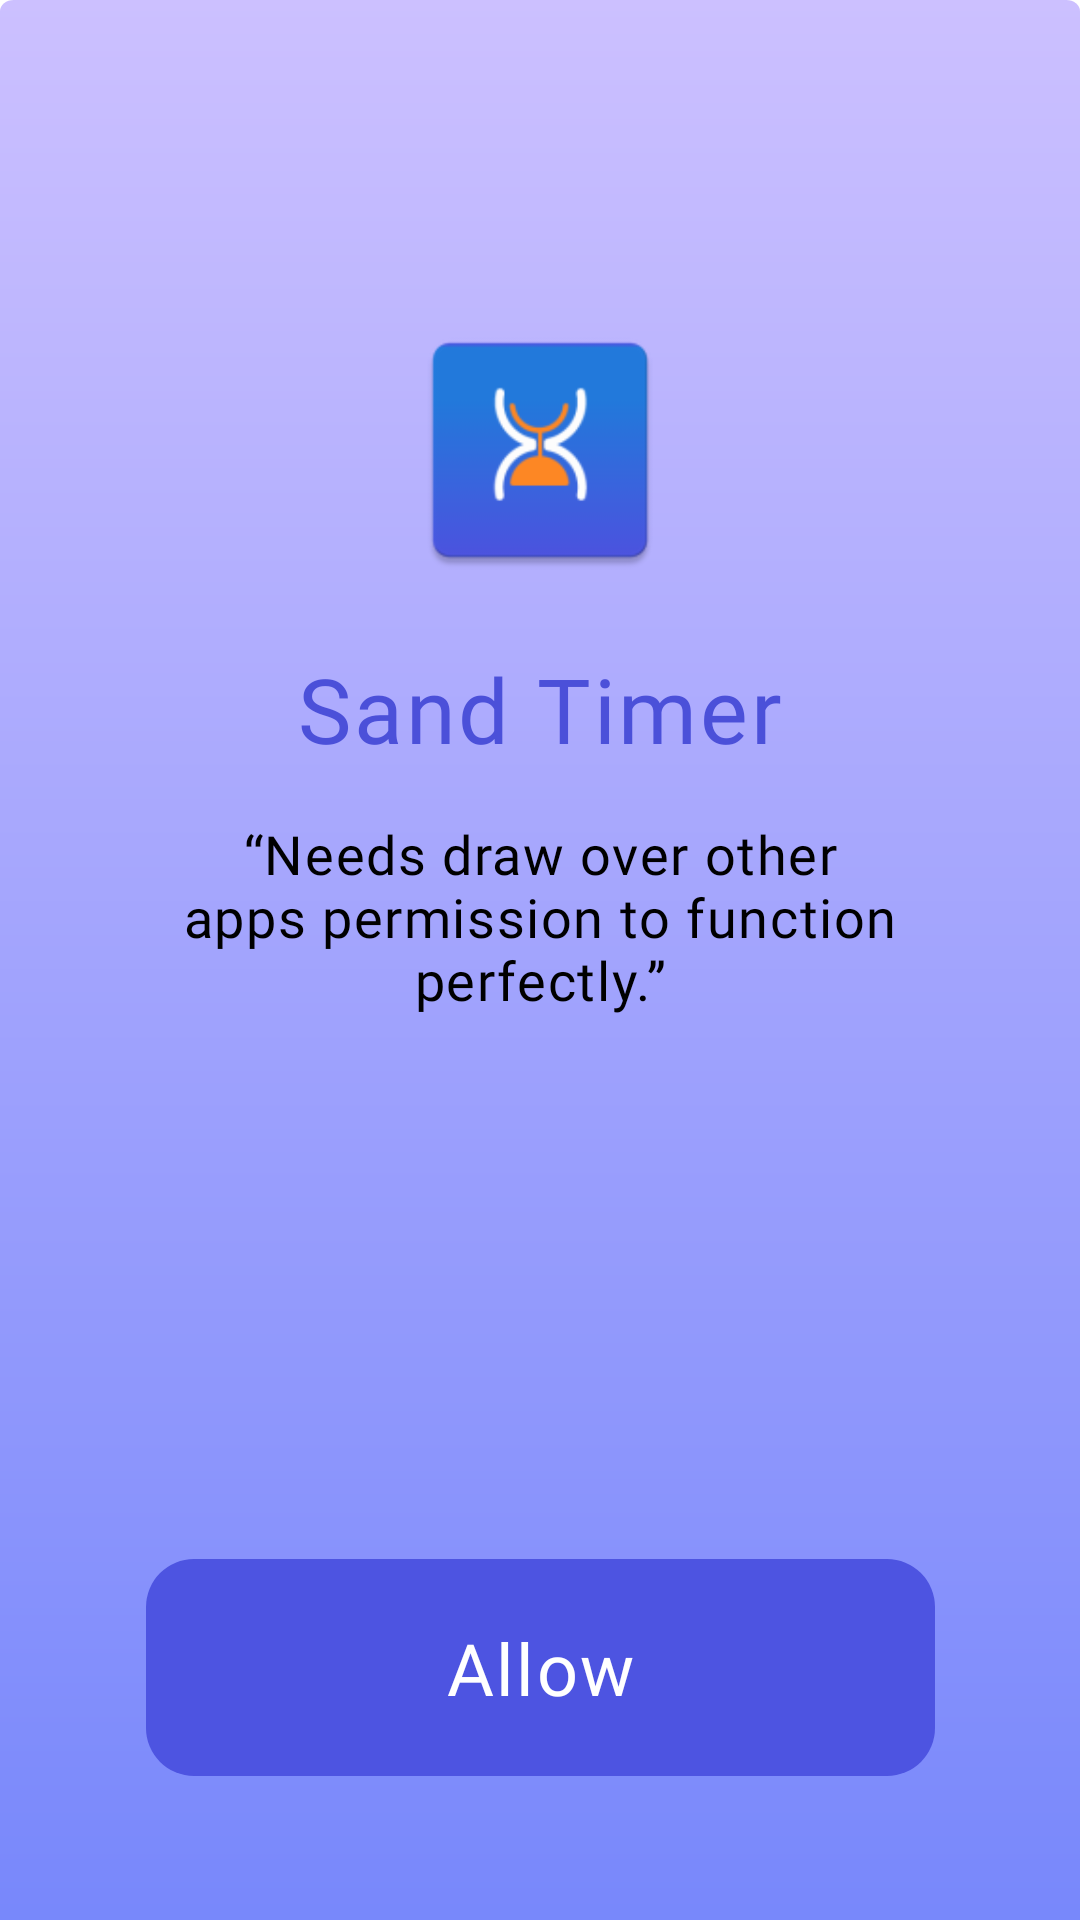

Layout XML and referenced resources for this Android screen:
<!-- AndroidManifest.xml: application theme Theme.SandTimer -->
<!-- res/layout/dialog_permisson.xml -->
<?xml version="1.0" encoding="utf-8"?>
<androidx.constraintlayout.widget.ConstraintLayout xmlns:android="http://schemas.android.com/apk/res/android"
    xmlns:app="http://schemas.android.com/apk/res-auto"
    xmlns:tools="http://schemas.android.com/tools"
    android:layout_width="match_parent"
    android:layout_height="match_parent"
    android:background="@drawable/permission_bg"
    app:layout_constraintBottom_toBottomOf="parent"
    app:layout_constraintEnd_toEndOf="parent"
    app:layout_constraintStart_toStartOf="parent">

    <ImageView
        android:id="@+id/image"
        android:layout_width="@dimen/dp90"
        android:layout_height="@dimen/dp100"
        android:layout_marginTop="@dimen/dp100"
        android:src="@mipmap/ic_launcher"
        app:layout_constraintEnd_toEndOf="parent"
        app:layout_constraintStart_toStartOf="parent"
        app:layout_constraintTop_toTopOf="parent" />

    <TextView
        android:id="@+id/textView"
        style="@style/T1"
        android:layout_width="wrap_content"
        android:layout_height="wrap_content"
        android:layout_marginTop="@dimen/dp16"
        android:fontFamily="@font/rubic_medium"
        android:text="Sand Timer"
        android:textColor="#4B50D9"
        android:textSize="@dimen/dp30"
        app:layout_constraintEnd_toEndOf="parent"
        app:layout_constraintStart_toStartOf="parent"
        app:layout_constraintTop_toBottomOf="@+id/image" />

    <TextView
        android:id="@+id/ok"
        style="@style/T1"
        android:layout_width="wrap_content"
        android:layout_height="wrap_content"
        android:layout_marginTop="@dimen/dp16"
        android:fontFamily="@font/rubic_medium"
        android:paddingHorizontal="@dimen/dp50"
        android:gravity="center"
        android:text="“Needs draw over other apps permission to function perfectly.”"
        android:textColor="@color/black"
        android:textSize="18dp"
        app:layout_constraintEnd_toEndOf="parent"
        app:layout_constraintStart_toStartOf="parent"
        app:layout_constraintTop_toBottomOf="@+id/textView" />

    <TextView
        android:id="@+id/allow"
        style="@style/T1"
        android:layout_width="wrap_content"
        android:layout_height="wrap_content"
        android:layout_marginBottom="@dimen/margin_48"
        android:background="@drawable/button_permission_bg"
        android:fontFamily="@font/rubic_medium"
        android:paddingHorizontal="@dimen/dp100"
        android:paddingVertical="@dimen/margin_20"
        android:text="Allow"
        android:textSize="@dimen/dp24"
        app:layout_constraintBottom_toBottomOf="parent"
        app:layout_constraintEnd_toEndOf="parent"
        app:layout_constraintStart_toStartOf="parent"

        app:layout_goneMarginTop="@dimen/dp40" />


</androidx.constraintlayout.widget.ConstraintLayout>
<!-- resources referenced by this layout -->
<resources>
  <color name="black">#FF000000</color>
  <dimen name="dp100">100dp</dimen>
  <dimen name="dp16">16dp</dimen>
  <dimen name="dp24">24dp</dimen>
  <dimen name="dp30">30dp</dimen>
  <dimen name="dp40">40dp</dimen>
  <dimen name="dp50">50dp</dimen>
  <dimen name="dp90">90dp</dimen>
  <dimen name="margin_20">20dp</dimen>
  <dimen name="margin_48">48dp</dimen>
  <!-- drawable button_permission_bg (drawable) -->
  <?xml version="1.0" encoding="utf-8"?>
  <shape xmlns:android="http://schemas.android.com/apk/res/android"
      android:shape="rectangle">
      <solid android:color="#4D54E1" />
  
      <corners android:radius="@dimen/dp16" />
  
  </shape>
  <!-- drawable permission_bg (drawable) -->
  <vector xmlns:android="http://schemas.android.com/apk/res/android"
      xmlns:aapt="http://schemas.android.com/aapt"
      android:width="390dp"
      android:height="844dp"
      android:viewportWidth="390"
      android:viewportHeight="844">
    <path
        android:pathData="M5,0L385,0A5,5 0,0 1,390 5L390,845A5,5 0,0 1,385 850L5,850A5,5 0,0 1,0 845L0,5A5,5 0,0 1,5 0z">
      <aapt:attr name="android:fillColor">
        <gradient 
            android:startX="195"
            android:startY="0"
            android:endX="195"
            android:endY="897"
            android:type="linear">
          <item android:offset="0" android:color="#FFCCC0FF"/>
          <item android:offset="0.95" android:color="#FF7787FB"/>
        </gradient>
      </aapt:attr>
    </path>
  </vector>
  <!-- mipmap ic_launcher: png bitmap (mipmap-hdpi, 3028 bytes) -->
  <style name="T1" parent="@android:style/TextAppearance">
          <item name="android:textSize">@dimen/dp22</item>
          <item name="android:textColor">@color/white</item>
          <item name="android:fontFamily">@font/rubic_regular</item>
          <item name="android:letterSpacing">0.03</item>
      </style>
  <style name="Theme.SandTimer" parent="Base.Theme.SandTimer" />
  <dimen name="dp22">22dp</dimen>
  <color name="white">#FFFFFFFF</color>
  <style name="Base.Theme.SandTimer" parent="Theme.MaterialComponents.Light.NoActionBar">
          <item name="android:windowTranslucentStatus">true</item>
          <item name="android:windowTranslucentNavigation">false</item>
          
          
          
          <item name="colorPrimary">@color/color_primary</item>
          <item name="colorPrimaryVariant">@color/color_primary</item>
          <item name="colorOnPrimary">@color/black</item>
          
          <item name="colorSecondary">@color/color_primary</item>
          <item name="colorSecondaryVariant">@color/color_primary</item>
          <item name="colorOnSecondary">@color/black</item>
          
          <item name="android:statusBarColor">?attr/colorPrimaryVariant</item>
          
          <item name="android:textColorPrimary">@color/black</item>
  
      </style>
  <color name="color_primary">@color/black</color>
</resources>
